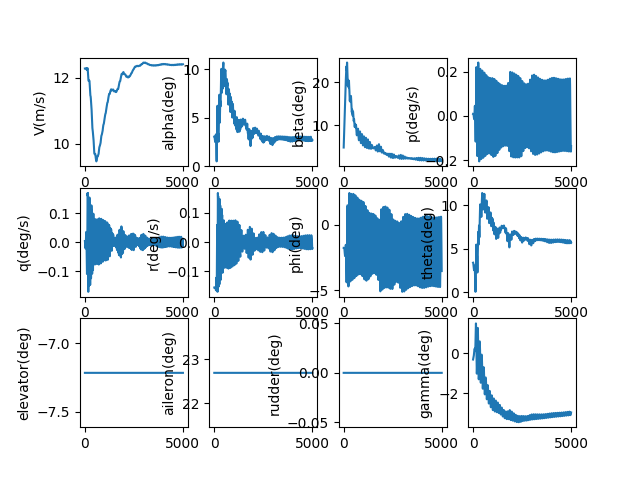

Values plotted in this chart, from the file beside it:
, V(m/s), alpha(deg), beta(deg), p(deg/s), q(deg/s), r(deg/s), phi(deg), theta(deg), elevator(deg), aileron(deg), rudder(deg), gamma(deg), pb, qc, rb, CD_act, CL_act, Cm_act, CY_act, Cr_act, Cn_act
1.0, 12.28, 3.09, 4.741, 0.009244, 0.003624, -0.1551, -1.761, 3.408, -7.216, 22.69, 0.0, -0.3173, 0.02594, 0.01017, -0.4352, 0.03996, -0.0006144, 0.1091, -0.05097, -0.05937, -0.0003586
2.0, 12.28, 3.093, 4.893, 0.009248, 0.002483, -0.1551, -1.761, 3.406, -7.216, 22.69, 0.0, -0.3127, 0.02595, 0.006967, -0.4353, 0.03998, -0.0006559, 0.1094, -0.05295, -0.05934, -0.0007164
3.0, 12.28, 3.095, 5.046, 0.009251, 0.001345, -0.1552, -1.761, 3.403, -7.216, 22.69, 0.0, -0.3081, 0.02596, 0.003773, -0.4354, 0.03999, -0.0007125, 0.1097, -0.05492, -0.05932, -0.001072
4.0, 12.28, 3.096, 5.198, 0.00925, 0.0002086, -0.1552, -1.76, 3.399, -7.216, 22.69, 0.0, -0.3035, 0.02595, 0.0005852, -0.4354, 0.03999, -0.0007841, 0.1099, -0.05689, -0.05932, -0.001426
5.0, 12.28, 3.095, 5.35, 0.009245, -0.0009243, -0.1552, -1.76, 3.394, -7.216, 22.69, 0.0, -0.2989, 0.02594, -0.002593, -0.4354, 0.03999, -0.0008707, 0.1101, -0.05885, -0.05933, -0.001778
6.0, 12.28, 3.094, 5.503, 0.009235, -0.002053, -0.1552, -1.76, 3.388, -7.216, 22.69, 0.0, -0.2942, 0.02591, -0.005761, -0.4354, 0.03999, -0.000972, 0.1103, -0.06081, -0.05934, -0.002127
7.0, 12.28, 3.091, 5.655, 0.009218, -0.003177, -0.1552, -1.76, 3.38, -7.216, 22.69, 0.0, -0.2896, 0.02586, -0.008914, -0.4354, 0.03999, -0.001088, 0.1104, -0.06276, -0.05937, -0.002475
8.0, 12.28, 3.087, 5.807, 0.009193, -0.004295, -0.1552, -1.76, 3.372, -7.216, 22.69, 0.0, -0.285, 0.0258, -0.01205, -0.4354, 0.03998, -0.001218, 0.1106, -0.0647, -0.05941, -0.002821
9.0, 12.28, 3.082, 5.958, 0.009159, -0.005405, -0.1551, -1.76, 3.362, -7.216, 22.69, 0.0, -0.2804, 0.0257, -0.01517, -0.4353, 0.03996, -0.001363, 0.1106, -0.06663, -0.05946, -0.003165
10.0, 12.28, 3.076, 6.11, 0.009116, -0.006506, -0.1551, -1.76, 3.352, -7.216, 22.69, 0.0, -0.2757, 0.02558, -0.01826, -0.4352, 0.03994, -0.001522, 0.1107, -0.06856, -0.05952, -0.003508
11.0, 12.28, 3.069, 6.262, 0.009062, -0.007597, -0.1551, -1.76, 3.34, -7.216, 22.69, 0.0, -0.2711, 0.02543, -0.02132, -0.4351, 0.03992, -0.001694, 0.1107, -0.07048, -0.05959, -0.003848
12.0, 12.28, 3.06, 6.413, 0.008995, -0.008675, -0.155, -1.76, 3.327, -7.216, 22.69, 0.0, -0.2664, 0.02524, -0.02434, -0.435, 0.0399, -0.00188, 0.1108, -0.07238, -0.05967, -0.004187
13.0, 12.28, 3.051, 6.564, 0.008916, -0.009739, -0.155, -1.76, 3.313, -7.216, 22.69, 0.0, -0.2617, 0.02502, -0.02733, -0.4348, 0.03987, -0.002079, 0.1107, -0.07428, -0.05976, -0.004524
14.0, 12.28, 3.041, 6.715, 0.008824, -0.01079, -0.1549, -1.76, 3.298, -7.216, 22.69, 0.0, -0.2571, 0.02476, -0.03027, -0.4347, 0.03983, -0.00229, 0.1107, -0.07616, -0.05986, -0.004859
15.0, 12.28, 3.029, 6.866, 0.008716, -0.01182, -0.1548, -1.76, 3.282, -7.216, 22.69, 0.0, -0.2524, 0.02446, -0.03316, -0.4345, 0.0398, -0.002514, 0.1106, -0.07804, -0.05997, -0.005192
16.0, 12.28, 3.017, 7.017, 0.008594, -0.01283, -0.1548, -1.76, 3.265, -7.216, 22.69, 0.0, -0.2476, 0.02412, -0.03599, -0.4343, 0.03975, -0.00275, 0.1105, -0.0799, -0.0601, -0.005524
17.0, 12.28, 3.004, 7.167, 0.008456, -0.01381, -0.1547, -1.761, 3.247, -7.216, 22.69, 0.0, -0.2429, 0.02373, -0.03875, -0.4341, 0.03971, -0.002997, 0.1104, -0.08176, -0.06022, -0.005854
18.0, 12.28, 2.99, 7.318, 0.008294, -0.01477, -0.1546, -1.761, 3.228, -7.216, 22.69, 0.0, -0.2381, 0.02327, -0.04145, -0.4338, 0.03968, -0.003218, 0.1102, -0.08362, -0.06054, -0.006186
19.0, 12.28, 2.974, 7.468, 0.00809, -0.0157, -0.1545, -1.761, 3.208, -7.216, 22.69, 0.0, -0.2333, 0.0227, -0.04406, -0.4336, 0.03965, -0.003432, 0.11, -0.08548, -0.06094, -0.006519
20.0, 12.28, 2.958, 7.618, 0.00784, -0.0166, -0.1544, -1.762, 3.187, -7.216, 22.69, 0.0, -0.2285, 0.022, -0.04657, -0.4333, 0.03962, -0.003653, 0.1097, -0.08733, -0.06136, -0.006849
21.0, 12.28, 2.941, 7.767, 0.007544, -0.01745, -0.1543, -1.763, 3.165, -7.216, 22.69, 0.0, -0.2237, 0.02117, -0.04895, -0.4331, 0.03959, -0.003878, 0.1094, -0.08917, -0.06181, -0.007178
22.0, 12.28, 2.924, 7.917, 0.007199, -0.01825, -0.1543, -1.764, 3.142, -7.216, 22.69, 0.0, -0.2187, 0.0202, -0.0512, -0.4328, 0.03955, -0.004108, 0.1091, -0.09101, -0.06228, -0.007505
23.0, 12.28, 2.905, 8.066, 0.006805, -0.01899, -0.1542, -1.765, 3.119, -7.216, 22.69, 0.0, -0.2138, 0.01909, -0.05328, -0.4326, 0.03952, -0.00434, 0.1088, -0.09283, -0.06276, -0.007829
24.0, 12.28, 2.886, 8.215, 0.006362, -0.01967, -0.1541, -1.767, 3.095, -7.216, 22.69, 0.0, -0.2087, 0.01785, -0.05519, -0.4324, 0.03948, -0.004575, 0.1085, -0.09465, -0.06326, -0.008151
25.0, 12.28, 2.867, 8.364, 0.00587, -0.02028, -0.154, -1.769, 3.07, -7.216, 22.69, 0.0, -0.2036, 0.01647, -0.05689, -0.4321, 0.03944, -0.004809, 0.1081, -0.09646, -0.06378, -0.00847
26.0, 12.28, 2.847, 8.513, 0.005328, -0.02081, -0.154, -1.772, 3.045, -7.216, 22.69, 0.0, -0.1984, 0.01495, -0.05838, -0.432, 0.0394, -0.005043, 0.1076, -0.09826, -0.06431, -0.008787
27.0, 12.28, 2.826, 8.661, 0.004738, -0.02125, -0.1539, -1.775, 3.019, -7.216, 22.69, 0.0, -0.1931, 0.01329, -0.05963, -0.4318, 0.03936, -0.005275, 0.1072, -0.1001, -0.06484, -0.009101
28.0, 12.28, 2.805, 8.81, 0.004102, -0.02161, -0.1539, -1.779, 2.993, -7.216, 22.69, 0.0, -0.1877, 0.01151, -0.06063, -0.4317, 0.03932, -0.005504, 0.1067, -0.1018, -0.06539, -0.009412
29.0, 12.28, 2.784, 8.958, 0.00342, -0.02187, -0.1538, -1.783, 2.966, -7.216, 22.69, 0.0, -0.1821, 0.009594, -0.06135, -0.4316, 0.03928, -0.005727, 0.1062, -0.1036, -0.06594, -0.009719
30.0, 12.28, 2.763, 9.106, 0.002694, -0.02202, -0.1538, -1.788, 2.94, -7.216, 22.69, 0.0, -0.1764, 0.007559, -0.06177, -0.4315, 0.03924, -0.005944, 0.1057, -0.1054, -0.06649, -0.01002
31.0, 12.28, 2.742, 9.254, 0.001929, -0.02206, -0.1538, -1.793, 2.913, -7.216, 22.69, 0.0, -0.1706, 0.005411, -0.06189, -0.4315, 0.0392, -0.006153, 0.1052, -0.1072, -0.06704, -0.01033
32.0, 12.28, 2.721, 9.402, 0.001126, -0.02199, -0.1538, -1.799, 2.886, -7.216, 22.69, 0.0, -0.1646, 0.003158, -0.06169, -0.4316, 0.03915, -0.006353, 0.1046, -0.109, -0.06759, -0.01062
33.0, 12.28, 2.701, 9.549, 0.000289, -0.0218, -0.1539, -1.806, 2.859, -7.216, 22.69, 0.0, -0.1584, 0.0008108, -0.06115, -0.4317, 0.03911, -0.006541, 0.1041, -0.1107, -0.06813, -0.01092
34.0, 12.28, 2.681, 9.697, -0.0005775, -0.02148, -0.1539, -1.814, 2.833, -7.216, 22.69, 0.0, -0.1521, -0.00162, -0.06026, -0.4318, 0.03907, -0.006717, 0.1035, -0.1125, -0.06866, -0.01121
35.0, 12.28, 2.661, 9.844, -0.001469, -0.02104, -0.154, -1.823, 2.807, -7.216, 22.69, 0.0, -0.1455, -0.004121, -0.05902, -0.432, 0.03903, -0.006879, 0.1029, -0.1142, -0.06917, -0.0115
36.0, 12.28, 2.642, 9.992, -0.002381, -0.02046, -0.1541, -1.832, 2.781, -7.216, 22.69, 0.0, -0.1388, -0.006679, -0.0574, -0.4323, 0.03899, -0.007025, 0.1023, -0.116, -0.06967, -0.01179
37.0, 12.28, 2.624, 10.14, -0.003308, -0.01975, -0.1543, -1.842, 2.756, -7.216, 22.69, 0.0, -0.1318, -0.009279, -0.0554, -0.4326, 0.03895, -0.007153, 0.1017, -0.1178, -0.07014, -0.01208
38.0, 12.28, 2.607, 10.29, -0.004245, -0.01891, -0.1544, -1.853, 2.732, -7.216, 22.69, 0.0, -0.1246, -0.0119, -0.05302, -0.433, 0.03891, -0.007263, 0.1011, -0.1196, -0.07058, -0.01237
39.0, 12.28, 2.591, 10.43, -0.005184, -0.01792, -0.1545, -1.865, 2.708, -7.216, 22.69, 0.0, -0.1172, -0.01454, -0.05026, -0.4334, 0.03888, -0.007352, 0.1005, -0.1213, -0.071, -0.01265
40.0, 12.28, 2.576, 10.58, -0.006119, -0.0168, -0.1547, -1.878, 2.686, -7.216, 22.69, 0.0, -0.1095, -0.01716, -0.04711, -0.4339, 0.03884, -0.00742, 0.0999, -0.1231, -0.07138, -0.01294
41.0, 12.28, 2.563, 10.73, -0.007044, -0.01554, -0.1549, -1.892, 2.665, -7.216, 22.69, 0.0, -0.1016, -0.01975, -0.04359, -0.4344, 0.03881, -0.007465, 0.09931, -0.1249, -0.07173, -0.01323
42.0, 12.29, 2.551, 10.88, -0.007951, -0.01415, -0.1551, -1.907, 2.645, -7.216, 22.69, 0.0, -0.09341, -0.0223, -0.03968, -0.4349, 0.03879, -0.007486, 0.09875, -0.1267, -0.07204, -0.01352
43.0, 12.29, 2.541, 11.02, -0.008833, -0.01263, -0.1553, -1.922, 2.626, -7.216, 22.69, 0.0, -0.08497, -0.02477, -0.0354, -0.4354, 0.03876, -0.007482, 0.0982, -0.1285, -0.0723, -0.01381
44.0, 12.29, 2.533, 11.17, -0.009682, -0.01098, -0.1555, -1.939, 2.609, -7.216, 22.69, 0.0, -0.07628, -0.02715, -0.03077, -0.4359, 0.03874, -0.007451, 0.09767, -0.1303, -0.07251, -0.01411
45.0, 12.29, 2.526, 11.32, -0.01049, -0.009202, -0.1557, -1.956, 2.594, -7.216, 22.69, 0.0, -0.06733, -0.02941, -0.0258, -0.4364, 0.03872, -0.007393, 0.09717, -0.1321, -0.07268, -0.01441
46.0, 12.29, 2.522, 11.47, -0.01125, -0.007313, -0.1558, -1.974, 2.58, -7.216, 22.69, 0.0, -0.05813, -0.03153, -0.0205, -0.4369, 0.03871, -0.007307, 0.09669, -0.1339, -0.07279, -0.01472
47.0, 12.29, 2.52, 11.62, -0.01195, -0.005316, -0.156, -1.992, 2.568, -7.216, 22.69, 0.0, -0.04868, -0.03349, -0.0149, -0.4374, 0.0387, -0.007193, 0.09626, -0.1358, -0.07284, -0.01503
48.0, 12.29, 2.52, 11.76, -0.01258, -0.00322, -0.1562, -2.012, 2.559, -7.216, 22.69, 0.0, -0.03898, -0.03527, -0.009028, -0.4378, 0.0387, -0.00705, 0.09586, -0.1377, -0.07284, -0.01535
49.0, 12.29, 2.522, 11.91, -0.01314, -0.001037, -0.1563, -2.031, 2.551, -7.216, 22.69, 0.0, -0.02906, -0.03683, -0.002907, -0.4382, 0.0387, -0.006879, 0.09551, -0.1395, -0.07277, -0.01568
50.0, 12.29, 2.526, 12.06, -0.01361, 0.001223, -0.1564, -2.052, 2.545, -7.216, 22.69, 0.0, -0.01892, -0.03816, 0.003427, -0.4385, 0.0387, -0.006678, 0.0952, -0.1414, -0.07265, -0.01602
51.0, 12.29, 2.534, 12.21, -0.014, 0.003545, -0.1565, -2.073, 2.542, -7.216, 22.69, 0.0, -0.008584, -0.03924, 0.009937, -0.4388, 0.03871, -0.00645, 0.09494, -0.1433, -0.07246, -0.01637
52.0, 12.29, 2.543, 12.35, -0.01428, 0.005916, -0.1566, -2.094, 2.541, -7.216, 22.69, 0.0, 0.001939, -0.04003, 0.01658, -0.439, 0.03872, -0.006193, 0.09474, -0.1452, -0.0722, -0.01672
53.0, 12.29, 2.555, 12.5, -0.01445, 0.00832, -0.1567, -2.115, 2.543, -7.216, 22.69, 0.0, 0.01262, -0.04051, 0.02332, -0.4391, 0.03874, -0.005909, 0.09459, -0.1472, -0.07188, -0.01709
54.0, 12.29, 2.57, 12.65, -0.01451, 0.01074, -0.1567, -2.136, 2.546, -7.216, 22.69, 0.0, 0.02345, -0.04067, 0.0301, -0.4391, 0.03877, -0.005599, 0.09451, -0.1491, -0.07149, -0.01747
55.0, 12.29, 2.587, 12.8, -0.01445, 0.01316, -0.1567, -2.158, 2.552, -7.216, 22.69, 0.0, 0.03438, -0.04049, 0.03688, -0.4391, 0.03879, -0.005265, 0.09449, -0.1511, -0.07104, -0.01785
56.0, 12.29, 2.606, 12.95, -0.01425, 0.01555, -0.1566, -2.179, 2.561, -7.216, 22.69, 0.0, 0.04539, -0.03993, 0.04359, -0.439, 0.03883, -0.004907, 0.09454, -0.1531, -0.07053, -0.01825
57.0, 12.29, 2.628, 13.09, -0.01391, 0.01791, -0.1566, -2.2, 2.571, -7.216, 22.69, 0.0, 0.05645, -0.03899, 0.05019, -0.4388, 0.03886, -0.004529, 0.09465, -0.1551, -0.06995, -0.01865
58.0, 12.29, 2.652, 13.24, -0.01343, 0.0202, -0.1565, -2.221, 2.584, -7.216, 22.69, 0.0, 0.06752, -0.03764, 0.05662, -0.4386, 0.03891, -0.004131, 0.09483, -0.1571, -0.06932, -0.01906
59.0, 12.29, 2.678, 13.39, -0.0128, 0.02241, -0.1564, -2.241, 2.6, -7.216, 22.69, 0.0, 0.07856, -0.03587, 0.06281, -0.4384, 0.03895, -0.003718, 0.09509, -0.1591, -0.06862, -0.01947
60.0, 12.29, 2.707, 13.53, -0.01201, 0.02451, -0.1563, -2.261, 2.617, -7.216, 22.69, 0.0, 0.08954, -0.03367, 0.0687, -0.4381, 0.039, -0.00329, 0.09542, -0.1612, -0.06788, -0.01989
... 4,940 more rows
